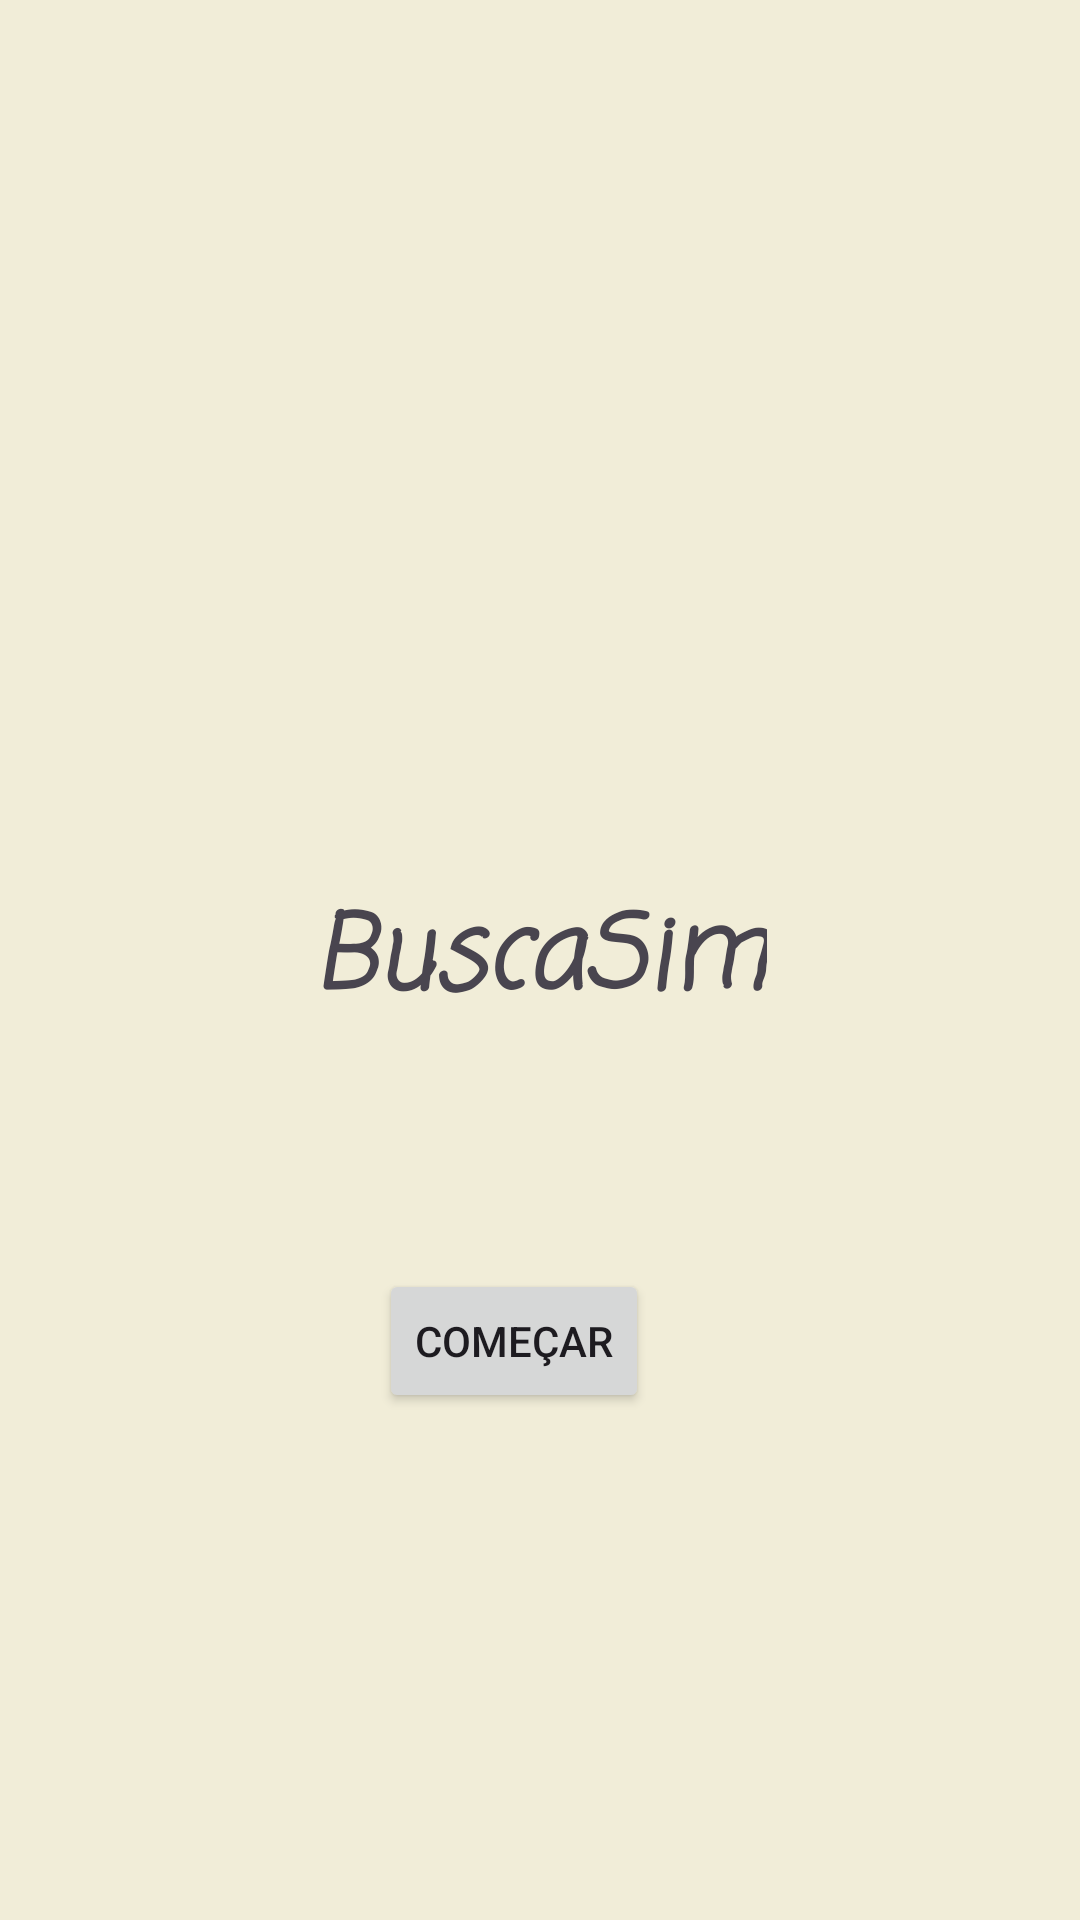

Layout XML and referenced resources for this Android screen:
<!-- AndroidManifest.xml: application theme Theme.BuscaSim -->
<!-- res/layout/activity_main.xml -->
<?xml version="1.0" encoding="utf-8"?>
<androidx.constraintlayout.widget.ConstraintLayout xmlns:android="http://schemas.android.com/apk/res/android"
    xmlns:app="http://schemas.android.com/apk/res-auto"
    xmlns:tools="http://schemas.android.com/tools"
    android:layout_width="match_parent"
    android:layout_height="match_parent"
    android:background="#F1EDD8"
    tools:context=".MainActivity">

    <TextView
        android:id="@+id/text_buscaSim"
        android:layout_width="wrap_content"
        android:layout_height="wrap_content"
        android:fontFamily="casual"
        android:text="BuscaSim"
        android:textSize="34sp"
        android:textStyle="bold|italic"
        app:layout_constraintBottom_toBottomOf="parent"
        app:layout_constraintEnd_toEndOf="parent"
        app:layout_constraintStart_toStartOf="parent"
        app:layout_constraintTop_toTopOf="parent" />

    <Button
        android:id="@+id/button_iniciar"
        android:layout_width="wrap_content"
        android:layout_height="wrap_content"
        android:layout_marginStart="22dp"
        android:layout_marginTop="77dp"
        android:text="Começar"
        app:layout_constraintStart_toStartOf="@+id/text_buscaSim"
        app:layout_constraintTop_toBottomOf="@+id/text_buscaSim" />

</androidx.constraintlayout.widget.ConstraintLayout>
<!-- resources referenced by this layout -->
<resources>
  <style name="Theme.BuscaSim" parent="Base.Theme.BuscaSim" />
  <style name="Base.Theme.BuscaSim" parent="Theme.Material3.DayNight.NoActionBar">
          
          
      </style>
</resources>
